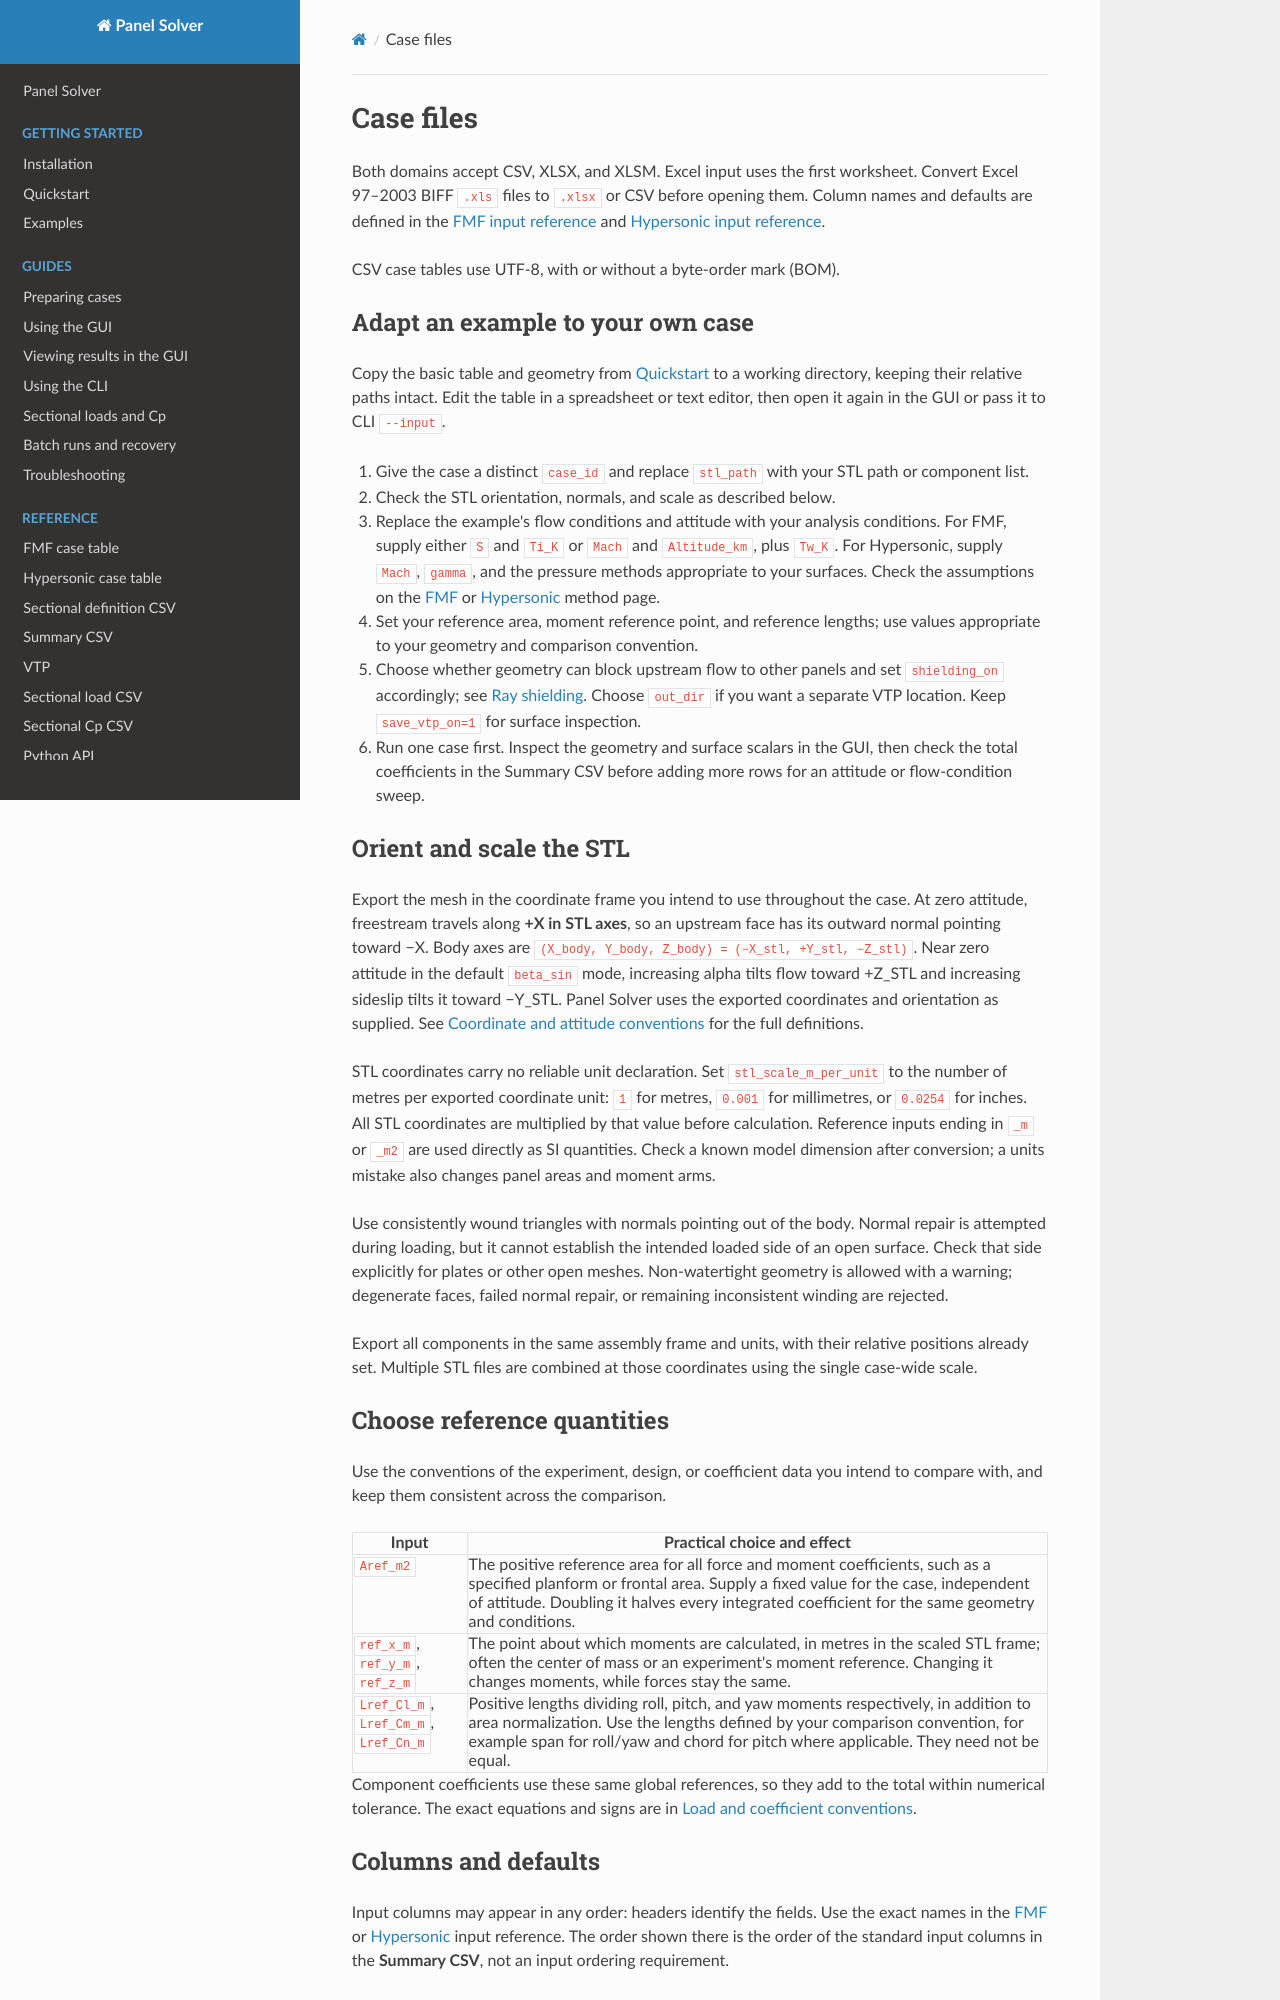

repository: pandorobo11/panelsolver · page: inputs/case-files.html · generator: mkdocs

# Case files

Both domains accept CSV, XLSX, and XLSM. Excel input uses the first worksheet.
Convert Excel 97–2003 BIFF `.xls` files to `.xlsx` or CSV before opening them.
Column names and defaults are defined in the
[FMF input reference](fmf-input.md) and
[Hypersonic input reference](hypersonic-input.md).

CSV case tables use UTF-8, with or without a byte-order mark (BOM).

## Adapt an example to your own case

Copy the basic table and geometry from [Quickstart](../getting-started/quickstart.md)
to a working directory, keeping their relative paths intact. Edit the table in a
spreadsheet or text editor, then open it again in the GUI or pass it to CLI
`--input`.

1. Give the case a distinct `case_id` and replace `stl_path` with your STL path
   or component list.
2. Check the STL orientation, normals, and scale as described below.
3. Replace the example's flow conditions and attitude with your analysis
   conditions. For FMF, supply either `S` and `Ti_K` or `Mach` and
   `Altitude_km`, plus `Tw_K`. For Hypersonic, supply `Mach`, `gamma`, and the
   pressure methods appropriate to your surfaces. Check the assumptions on the
   [FMF](../methods/fmf.md) or [Hypersonic](../methods/hypersonic.md) method page.
4. Set your reference area, moment reference point, and reference lengths;
   use values appropriate to your geometry and comparison convention.
5. Choose whether geometry can block upstream flow to other panels and set
   `shielding_on` accordingly; see [Ray shielding](../methods/ray-shielding.md).
   Choose `out_dir` if you want a separate VTP location. Keep `save_vtp_on=1`
   for surface inspection.
6. Run one case first. Inspect the geometry and surface scalars in the GUI,
   then check the total coefficients in the Summary CSV before adding more rows
   for an attitude or flow-condition sweep.

## Orient and scale the STL

Export the mesh in the coordinate frame you intend to use throughout the case.
At zero attitude, freestream travels along **+X in STL axes**, so an upstream
face has its outward normal pointing toward −X. Body axes are
`(X_body, Y_body, Z_body) = (−X_stl, +Y_stl, −Z_stl)`.
Near zero attitude in the default `beta_sin` mode, increasing alpha tilts flow
toward +Z_STL and increasing sideslip tilts it toward −Y_STL. Panel Solver uses the exported
coordinates and orientation as supplied.
See [Coordinate and attitude conventions](../methods/coordinate-and-attitude-conventions.md)
for the full definitions.

STL coordinates carry no reliable unit declaration. Set
`stl_scale_m_per_unit` to the number of metres per exported coordinate unit:
`1` for metres, `0.001` for millimetres, or `0.0254` for inches. All STL
coordinates are multiplied by that value before calculation. Reference inputs
ending in `_m` or `_m2` are used directly as SI quantities. Check a known model
dimension after conversion; a units mistake also changes panel areas and moment
arms.

Use consistently wound triangles with normals pointing out of the body. Normal
repair is attempted during loading, but it cannot establish the intended loaded
side of an open surface. Check that side explicitly for plates or other open
meshes. Non-watertight geometry is allowed with a warning; degenerate faces,
failed normal repair, or remaining inconsistent winding are rejected.

Export all components in the same assembly frame and units, with their relative
positions already set. Multiple STL files are combined at those coordinates
using the single case-wide scale.

## Choose reference quantities

Use the conventions of the experiment, design, or coefficient data you intend
to compare with, and keep them consistent across the comparison.

| Input | Practical choice and effect |
|---|---|
| `Aref_m2` | The positive reference area for all force and moment coefficients, such as a specified planform or frontal area. Supply a fixed value for the case, independent of attitude. Doubling it halves every integrated coefficient for the same geometry and conditions. |
| `ref_x_m`, `ref_y_m`, `ref_z_m` | The point about which moments are calculated, in metres in the scaled STL frame; often the center of mass or an experiment's moment reference. Changing it changes moments, while forces stay the same. |
| `Lref_Cl_m`, `Lref_Cm_m`, `Lref_Cn_m` | Positive lengths dividing roll, pitch, and yaw moments respectively, in addition to area normalization. Use the lengths defined by your comparison convention, for example span for roll/yaw and chord for pitch where applicable. They need not be equal. |

Component coefficients use these same global references, so they add to the
total within numerical tolerance. The exact equations and signs are in
[Load and coefficient conventions](../methods/load-and-coefficient-conventions.md).
